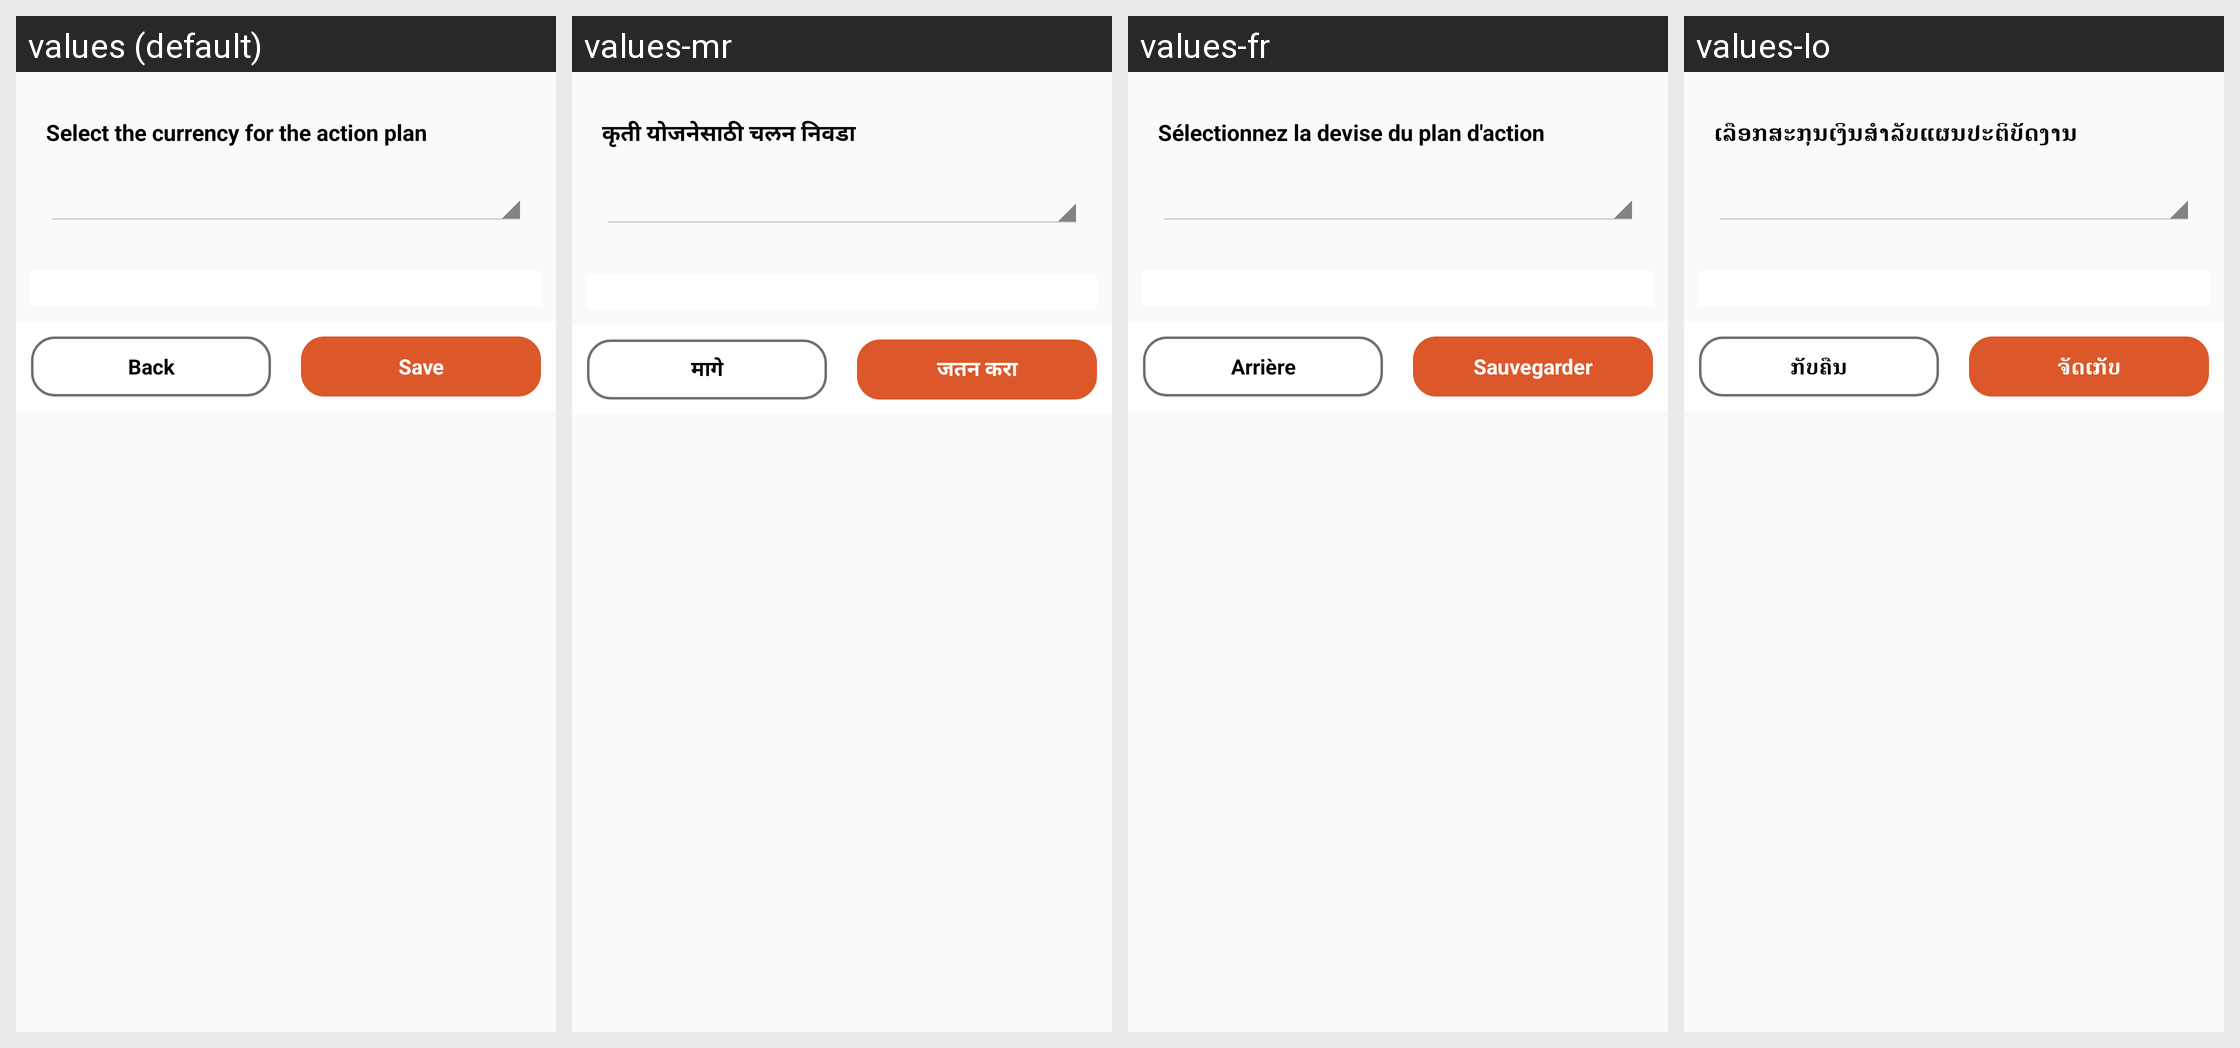

Here is an Android app screen in its default locale and in the app's own translations. Write out the translated-string differences for the strings that appear on this screen.
Android screen res/layout/fragment_follow_up_action_plan.xml rendered under 4 locales, left to right: values (default), values-mr, values-fr, values-lo. Device: Nexus 5 (rendered at 1080×1920; each locale shown at half size, 540×960, under a caption strip naming it); theme AppCompactTheme.
Other locales in the repository, not shown: values-es, values-id, values-in, values-pt, values-th, values-tr, values-vi.
Strings drawn on this screen, with the default value and each locale's value (text and hints the layout hard-codes, and strings that could not be matched under every locale, appear in the picture but are not listed):

dm_select_currency_txt
  values: Select the currency for the action plan
  values-mr: कृती योजनेसाठी चलन निवडा
  values-fr: Sélectionnez la devise du plan d'action
  values-lo: ເລືອກສະກຸນເງິນສໍາລັບແຜນປະຕິບັດງານ

back
  values: Back
  values-mr: मागे
  values-fr: Arrière
  values-lo: ກັບຄືນ

ModuleSaveButton
  values: Save
  values-mr: जतन करा
  values-fr: Sauvegarder
  values-lo: ຈັດ​ເກັບ
